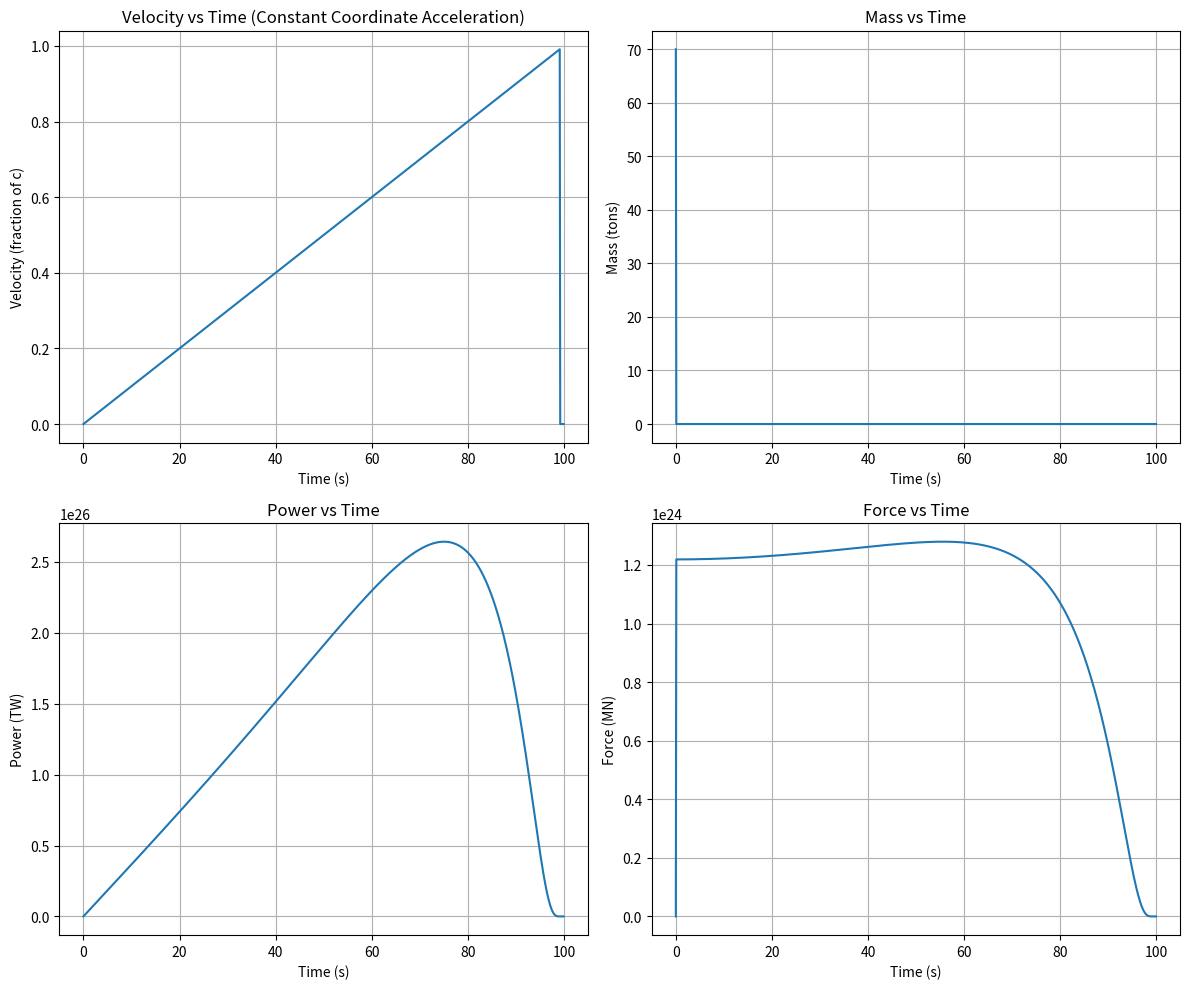

Write the Python code that produced this figure.
import numpy as np
import matplotlib.pyplot as plt

# Constants
c = 299_792_458  # Speed of light in m/s
efficiency = 0.40  # Engine efficiency
backup_multiplier = 1.5  # Backup energy multiplier for safety
joules_per_kg_antimatter = 9 * 10**16  # Energy per kg of antimatter (E=mc^2)
m_ship = 70_000  # Ship mass without fuel in kg
total_time = 99.9  # Total time in seconds
v_final = 0.999 * c  # Final velocity in m/s

# Step 1: Calculate constant coordinate acceleration (a)
a = v_final / total_time  # Constant acceleration in m/s^2

# Time steps
dt = 0.1  # Time step in seconds
time_array = np.arange(0, total_time + dt, dt)
n_steps = len(time_array)

# Initialize arrays
velocity = np.zeros(n_steps)
gamma = np.zeros(n_steps)
mass = np.zeros(n_steps)
force = np.zeros(n_steps)
power = np.zeros(n_steps)
fuel_consumption_rate = np.zeros(n_steps)

# Initial conditions
velocity[0] = 0
gamma[0] = 1  # Lorentz factor at rest
mass[0] = m_ship  # Start with ship mass; fuel mass will be added later

# Placeholder for total fuel mass
total_fuel_mass = 0

# Function to compute the trajectory
def compute_trajectory(m_initial_fuel):
    mass = np.zeros(n_steps)
    mass[0] = m_ship + m_initial_fuel  # Total initial mass including fuel
    total_fuel_consumed = 0

    for i in range(1, n_steps):
        # Update velocity with constant acceleration
        velocity[i] = velocity[i-1] + a * dt
        if velocity[i] >= v_final:
            velocity[i] = v_final
            velocity[i+1:] = v_final
            gamma[i+1:] = 1 / np.sqrt(1 - (v_final / c) ** 2)
            mass[i+1:] = mass[i-1]
            force[i+1:] = force[i-1]
            power[i+1:] = power[i-1]
            fuel_consumption_rate[i+1:] = 0
            break

        # Update gamma
        gamma[i] = 1 / np.sqrt(1 - (velocity[i] / c) ** 2)

        # Calculate force required: F = gamma^3 * m * a
        force[i] = gamma[i] ** 3 * mass[i-1] * a

        # Power required: P = F * v
        power[i] = force[i] * velocity[i]

        # Considering efficiency, calculate power input
        power_input = power[i] / efficiency

        # Fuel mass consumed in this time step
        fuel_mass_consumed = power_input * dt / joules_per_kg_antimatter

        # Update total fuel consumed
        total_fuel_consumed += fuel_mass_consumed

        # Update mass
        mass[i] = mass[i-1] - fuel_mass_consumed

        # If mass drops below ship mass, not enough fuel
        if mass[i] < m_ship:
            return False, total_fuel_consumed

    return True, total_fuel_consumed

# Iteratively find the required initial fuel mass
fuel_mass_guess = 1e6  # Initial guess in kg
tolerance = 1e-3  # Tolerance for convergence
max_iterations = 100

for iteration in range(max_iterations):
    success, total_fuel_consumed = compute_trajectory(fuel_mass_guess)
    if success:
        # Check if total_fuel_consumed is close to fuel_mass_guess
        if abs(total_fuel_consumed - fuel_mass_guess) < tolerance:
            break
        else:
            # Adjust fuel_mass_guess
            fuel_mass_guess = total_fuel_consumed
    else:
        # Not enough fuel, increase guess
        fuel_mass_guess *= 1.5  # Increase by a factor for faster convergence

# Apply backup multiplier
required_fuel_mass = total_fuel_consumed * backup_multiplier

# Run the simulation one more time with the final fuel mass to get data for plotting
compute_trajectory(required_fuel_mass)

# Convert units for plotting
velocity_fraction = velocity / c
mass_tons = mass / 1e3
power_TW = power / 1e12
force_MN = force / 1e6
fuel_consumption_rate_kg_s = fuel_consumption_rate

# Plotting the results
plt.figure(figsize=(12, 10))

plt.subplot(2, 2, 1)
plt.plot(time_array, velocity_fraction)
plt.xlabel('Time (s)')
plt.ylabel('Velocity (fraction of c)')
plt.title('Velocity vs Time (Constant Coordinate Acceleration)')
plt.grid(True)

plt.subplot(2, 2, 2)
plt.plot(time_array, mass_tons)
plt.xlabel('Time (s)')
plt.ylabel('Mass (tons)')
plt.title('Mass vs Time')
plt.grid(True)

plt.subplot(2, 2, 3)
plt.plot(time_array, power_TW)
plt.xlabel('Time (s)')
plt.ylabel('Power (TW)')
plt.title('Power vs Time')
plt.grid(True)

plt.subplot(2, 2, 4)
plt.plot(time_array, force_MN)
plt.xlabel('Time (s)')
plt.ylabel('Force (MN)')
plt.title('Force vs Time')
plt.grid(True)

plt.tight_layout()
plt.show()

# Output the required fuel mass
required_fuel_tons = required_fuel_mass / 1e3
print(f"Required fuel mass: {required_fuel_tons:.2f} tons")
